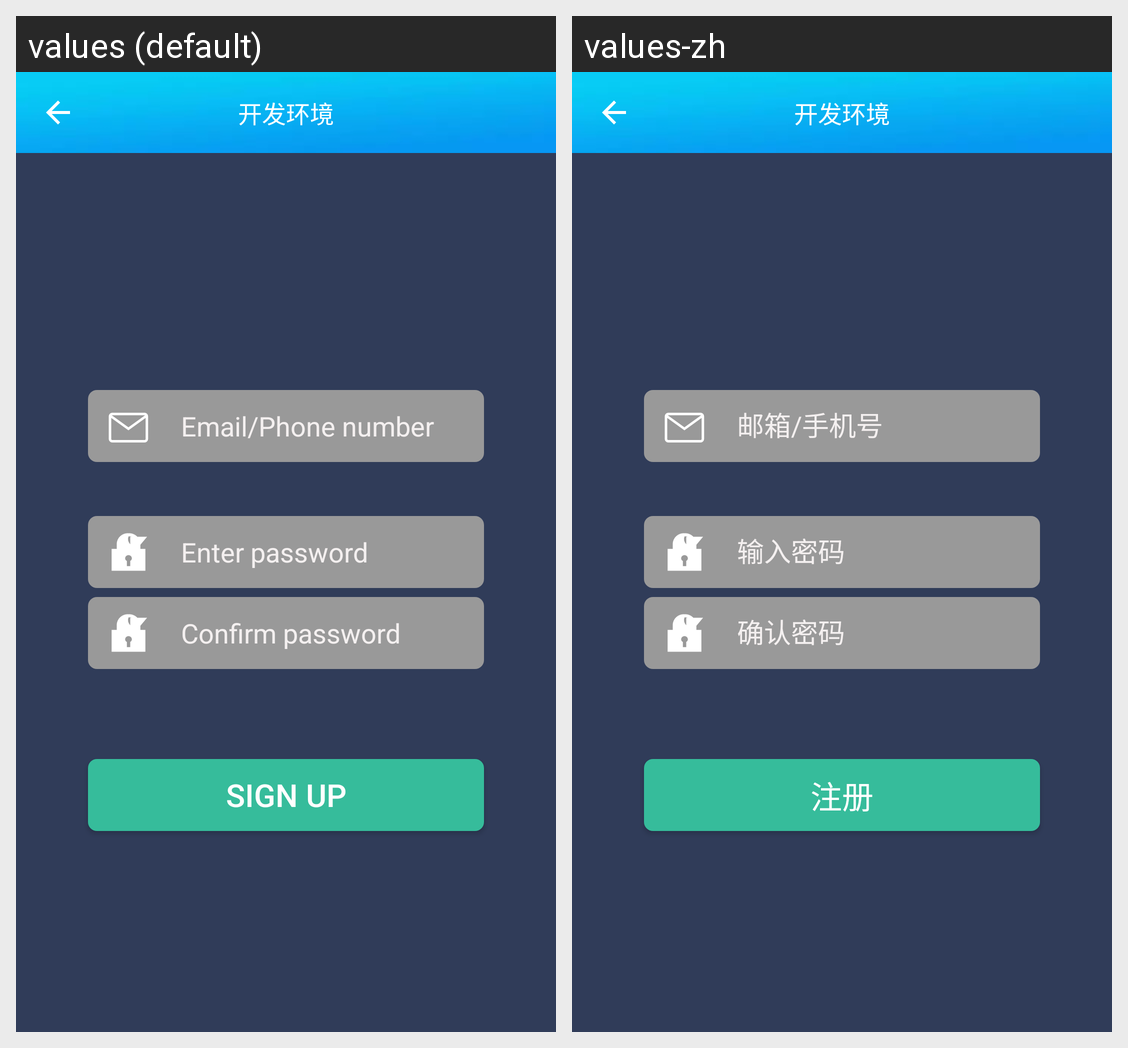

The same Android screen rendered under two of its app's locales, left to right. List the strings drawn on it with the default value and each locale's translation.
Android screen res/layout/fragment_register.xml rendered under 2 locales, left to right: values (default), values-zh. Device: Nexus 5 (rendered at 1080×1920; each locale shown at half size, 540×960, under a caption strip naming it); theme AppTheme.
Strings drawn on this screen, with the default value and each locale's value (text and hints the layout hard-codes, and strings that could not be matched under every locale, appear in the picture but are not listed):

register_password_hint
  values: Enter password
  values-zh: 输入密码

register_account_hint
  values: Email/Phone number
  values-zh: 邮箱/手机号

register_confirm_password_hint
  values: Confirm password
  values-zh: 确认密码

register
  values: Sign Up
  values-zh: 注册
